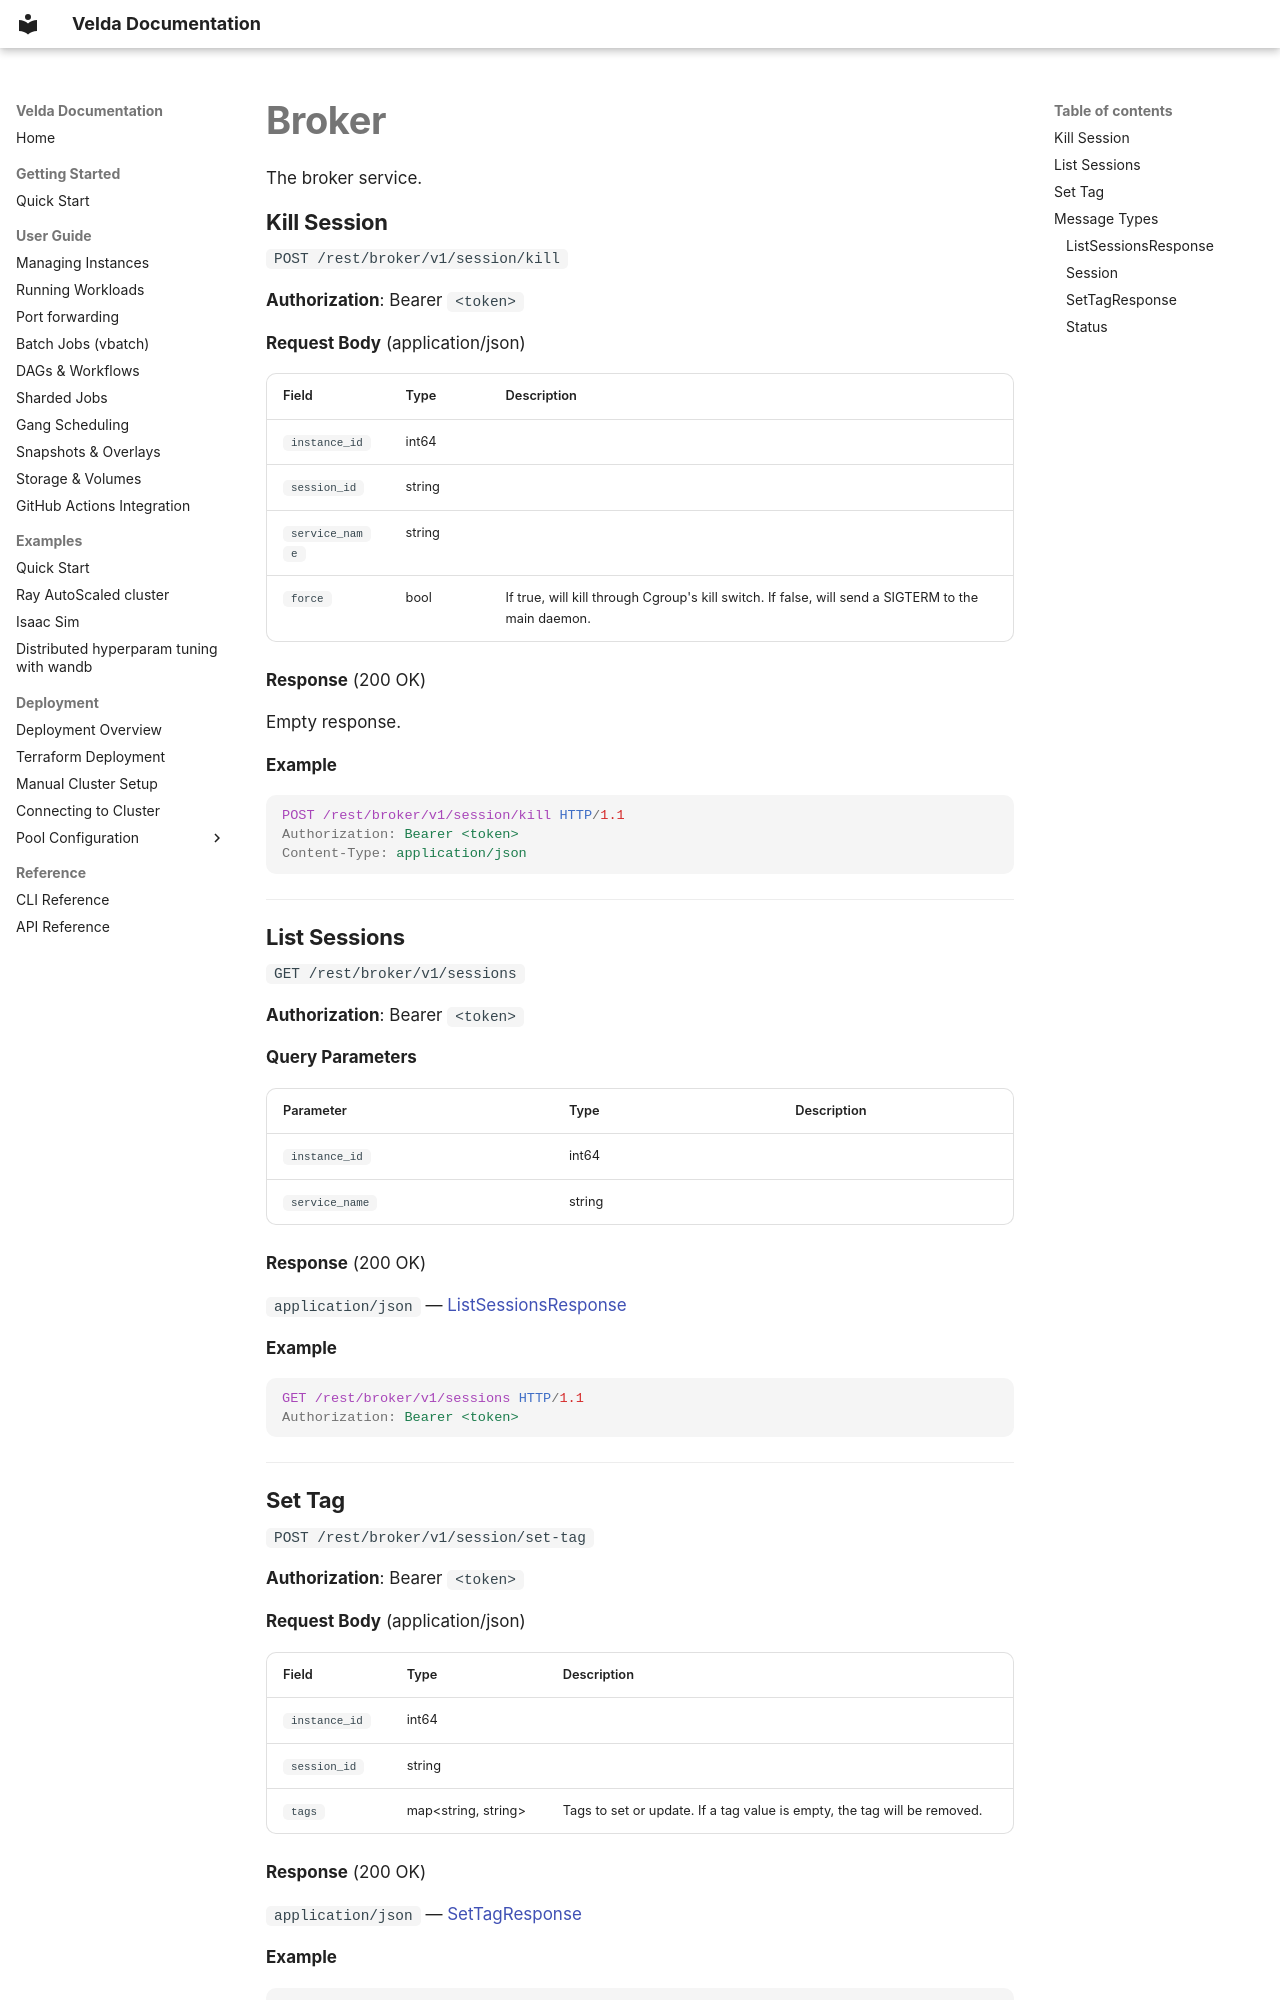

repository: velda-io/velda · page: reference/api/broker/index.html · generator: mkdocs

---
title: Broker
---

# Broker

The broker service.

### Kill Session

`POST /rest/broker/v1/session/kill`

**Authorization**: Bearer `<token>`

**Request Body** (application/json)

| Field  &nbsp; &nbsp; &nbsp; &nbsp; &nbsp; | Type | Description |
|-------|------|-------------|
| `instance_id` | int64 |  |
| `session_id` | string |  |
| `service_name` | string |  |
| `force` | bool | If true, will kill through Cgroup's kill switch.  If false, will send a SIGTERM to the main daemon. |

**Response** (200 OK)

Empty response.

**Example**

```http
POST /rest/broker/v1/session/kill HTTP/1.1
Authorization: Bearer <token>
Content-Type: application/json
```

---

### List Sessions

`GET /rest/broker/v1/sessions`

**Authorization**: Bearer `<token>`

**Query Parameters**

| Parameter | Type | Description |
|-----------|------|-------------|
| `instance_id` | int64 |  |
| `service_name` | string |  |

**Response** (200 OK)

`application/json` — [ListSessionsResponse](#listsessionsresponse)

**Example**

```http
GET /rest/broker/v1/sessions HTTP/1.1
Authorization: Bearer <token>
```

---
